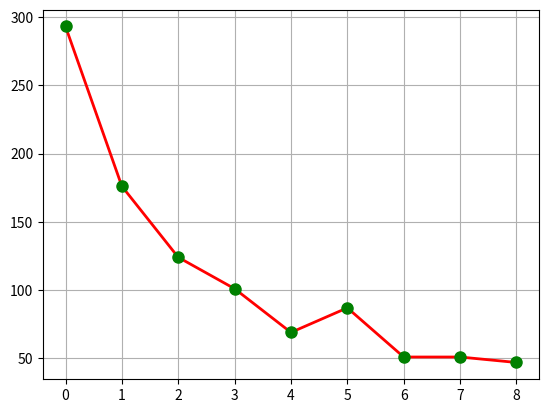

Here is the Python script that generated this plot:
#!/usr/bin/env python
# -*- coding:utf-8 -*-
# python2
# import numpy as np
# import matplotlib.pyplot as plt
# import sys
#
#
# def statistic(number):
#     number -= int(number)
#     print "number=", int(10 ** number) - 1
#     frequency[int(10 ** number) - 1] += 1
#
#
# if __name__ == '__main__':
#     N = int(sys.argv[1])
#     x = range(1, N + 1)
#     frequency = np.zeros(9, dtype=np.int)
#     f = 1
#
#     y = np.cumsum(np.log10(x))
#     map(statistic, y)
#
#     plt.figure(facecolor='w')
#     t = np.arange(1, 10)
#     plt.plot(t, frequency, 'b-', t, frequency, 'go', lw=2, markersize=8)
#     for x, y in enumerate(frequency):
#         plt.text(x + 1.1, y, frequency[x], verticalalignment='top', fontsize=15)
#
#     plt.title('%d! Frequency of occurrence of first digit' % N, fontsize=18)
#     plt.xlim(0.5, 9.5)
#     plt.ylim(0, max(frequency) * 1.03)
#     plt.grid(True)
#     plt.show()


# python3 ===================================================
import matplotlib.pyplot as plt
import math


def firstDigital(x):
    while x >= 10:
        x //= 10
    return x


if __name__ == "__main__":
    n = 1
    frequency = [0] * 9  # 记录第一位数字中1-9数字出现次数
    for i in range(1, 1000):
        n *= i
        m = firstDigital(n) - 1
        frequency[m] += 1
    print(frequency)
    plt.plot(frequency, "r-", linewidth=2)
    plt.plot(frequency, "go", markersize=8)
    plt.grid(True)
    plt.show()
